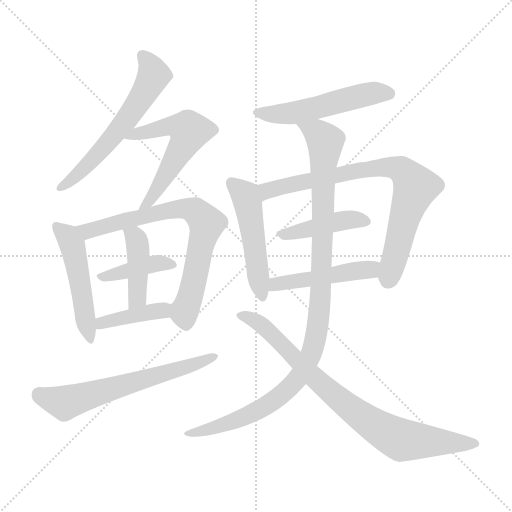
t = 0.00 s
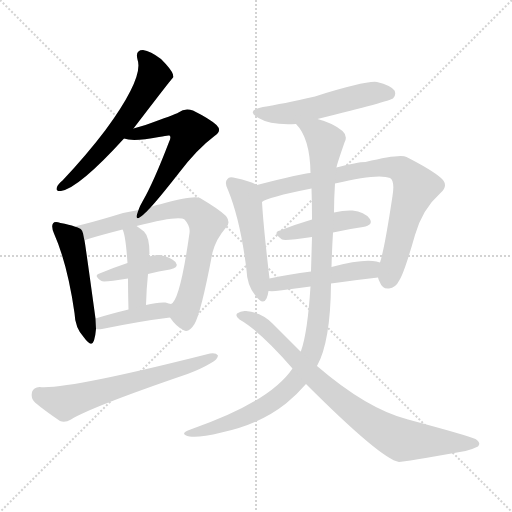
t = 2.18 s
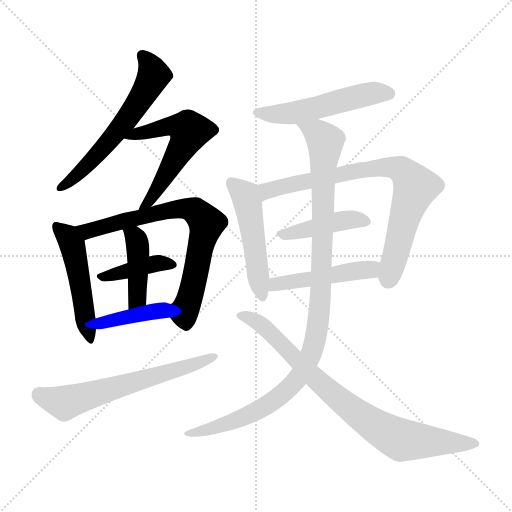
t = 4.37 s
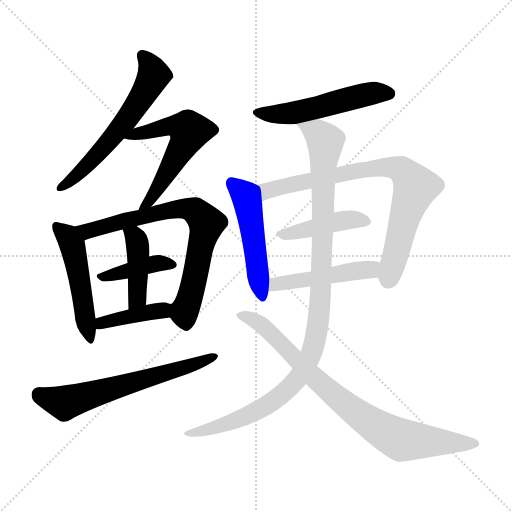
t = 6.55 s
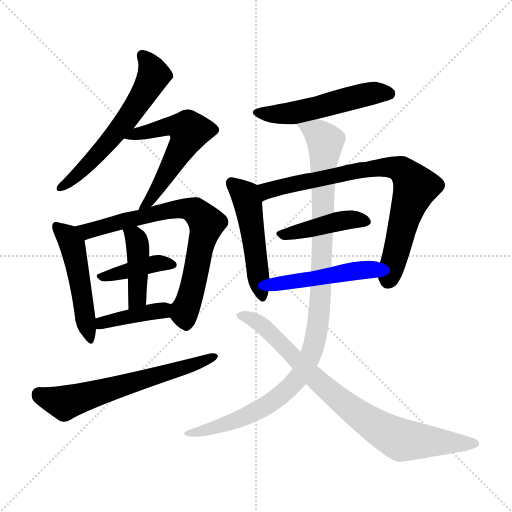
t = 8.73 s
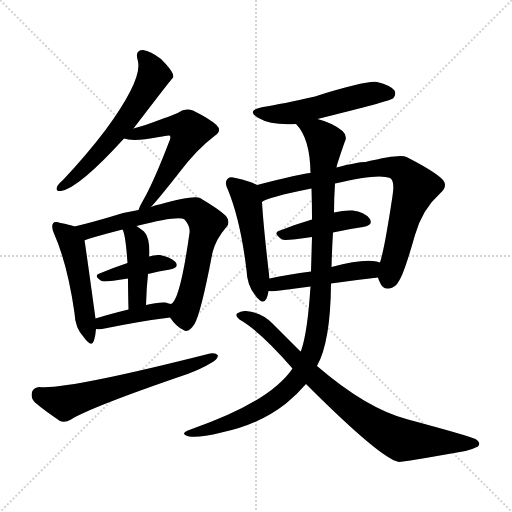
t = 10.91 s

The animated SVG that drew these frames (rendered in a browser with its animation timeline set to each time). Animation: 15 CSS @keyframes rules; one cycle of 10.91 s.

<svg version="1.1" viewBox="0 0 1024 1024" xmlns="http://www.w3.org/2000/svg">
  <g stroke="lightgray" stroke-dasharray="1,1" stroke-width="1" transform="scale(4, 4)">
    <line x1="0" y1="0" x2="256" y2="256"></line>
    <line x1="256" y1="0" x2="0" y2="256"></line>
    <line x1="128" y1="0" x2="128" y2="256"></line>
    <line x1="0" y1="128" x2="256" y2="128"></line>
  </g>
<g transform="scale(1, -1) translate(0, -900)">
   <style type="text/css">
    @keyframes keyframes0 {
      from {
       stroke: blue;
       stroke-dashoffset: 594;
       stroke-width: 128;
       }
       66% {
       animation-timing-function: step-end;
       stroke: blue;
       stroke-dashoffset: 0;
       stroke-width: 128;
       }
       to {
       stroke: black;
       stroke-width: 1024;
       }
       }
       #make-me-a-hanzi-animation-0 {
         animation: keyframes0 0.733398s both;
         animation-delay: 0.000000s;
         animation-timing-function: linear;
       }
    @keyframes keyframes1 {
      from {
       stroke: blue;
       stroke-dashoffset: 568;
       stroke-width: 128;
       }
       65% {
       animation-timing-function: step-end;
       stroke: blue;
       stroke-dashoffset: 0;
       stroke-width: 128;
       }
       to {
       stroke: black;
       stroke-width: 1024;
       }
       }
       #make-me-a-hanzi-animation-1 {
         animation: keyframes1 0.712240s both;
         animation-delay: 0.733398s;
         animation-timing-function: linear;
       }
    @keyframes keyframes2 {
      from {
       stroke: blue;
       stroke-dashoffset: 495;
       stroke-width: 128;
       }
       62% {
       animation-timing-function: step-end;
       stroke: blue;
       stroke-dashoffset: 0;
       stroke-width: 128;
       }
       to {
       stroke: black;
       stroke-width: 1024;
       }
       }
       #make-me-a-hanzi-animation-2 {
         animation: keyframes2 0.652832s both;
         animation-delay: 1.445638s;
         animation-timing-function: linear;
       }
    @keyframes keyframes3 {
      from {
       stroke: blue;
       stroke-dashoffset: 734;
       stroke-width: 128;
       }
       70% {
       animation-timing-function: step-end;
       stroke: blue;
       stroke-dashoffset: 0;
       stroke-width: 128;
       }
       to {
       stroke: black;
       stroke-width: 1024;
       }
       }
       #make-me-a-hanzi-animation-3 {
         animation: keyframes3 0.847331s both;
         animation-delay: 2.098470s;
         animation-timing-function: linear;
       }
    @keyframes keyframes4 {
      from {
       stroke: blue;
       stroke-dashoffset: 395;
       stroke-width: 128;
       }
       56% {
       animation-timing-function: step-end;
       stroke: blue;
       stroke-dashoffset: 0;
       stroke-width: 128;
       }
       to {
       stroke: black;
       stroke-width: 1024;
       }
       }
       #make-me-a-hanzi-animation-4 {
         animation: keyframes4 0.571452s both;
         animation-delay: 2.945801s;
         animation-timing-function: linear;
       }
    @keyframes keyframes5 {
      from {
       stroke: blue;
       stroke-dashoffset: 422;
       stroke-width: 128;
       }
       58% {
       animation-timing-function: step-end;
       stroke: blue;
       stroke-dashoffset: 0;
       stroke-width: 128;
       }
       to {
       stroke: black;
       stroke-width: 1024;
       }
       }
       #make-me-a-hanzi-animation-5 {
         animation: keyframes5 0.593424s both;
         animation-delay: 3.517253s;
         animation-timing-function: linear;
       }
    @keyframes keyframes6 {
      from {
       stroke: blue;
       stroke-dashoffset: 399;
       stroke-width: 128;
       }
       56% {
       animation-timing-function: step-end;
       stroke: blue;
       stroke-dashoffset: 0;
       stroke-width: 128;
       }
       to {
       stroke: black;
       stroke-width: 1024;
       }
       }
       #make-me-a-hanzi-animation-6 {
         animation: keyframes6 0.574707s both;
         animation-delay: 4.110677s;
         animation-timing-function: linear;
       }
    @keyframes keyframes7 {
      from {
       stroke: blue;
       stroke-dashoffset: 625;
       stroke-width: 128;
       }
       67% {
       animation-timing-function: step-end;
       stroke: blue;
       stroke-dashoffset: 0;
       stroke-width: 128;
       }
       to {
       stroke: black;
       stroke-width: 1024;
       }
       }
       #make-me-a-hanzi-animation-7 {
         animation: keyframes7 0.758626s both;
         animation-delay: 4.685384s;
         animation-timing-function: linear;
       }
    @keyframes keyframes8 {
      from {
       stroke: blue;
       stroke-dashoffset: 524;
       stroke-width: 128;
       }
       63% {
       animation-timing-function: step-end;
       stroke: blue;
       stroke-dashoffset: 0;
       stroke-width: 128;
       }
       to {
       stroke: black;
       stroke-width: 1024;
       }
       }
       #make-me-a-hanzi-animation-8 {
         animation: keyframes8 0.676432s both;
         animation-delay: 5.444010s;
         animation-timing-function: linear;
       }
    @keyframes keyframes9 {
      from {
       stroke: blue;
       stroke-dashoffset: 494;
       stroke-width: 128;
       }
       62% {
       animation-timing-function: step-end;
       stroke: blue;
       stroke-dashoffset: 0;
       stroke-width: 128;
       }
       to {
       stroke: black;
       stroke-width: 1024;
       }
       }
       #make-me-a-hanzi-animation-9 {
         animation: keyframes9 0.652018s both;
         animation-delay: 6.120443s;
         animation-timing-function: linear;
       }
    @keyframes keyframes10 {
      from {
       stroke: blue;
       stroke-dashoffset: 789;
       stroke-width: 128;
       }
       72% {
       animation-timing-function: step-end;
       stroke: blue;
       stroke-dashoffset: 0;
       stroke-width: 128;
       }
       to {
       stroke: black;
       stroke-width: 1024;
       }
       }
       #make-me-a-hanzi-animation-10 {
         animation: keyframes10 0.892090s both;
         animation-delay: 6.772461s;
         animation-timing-function: linear;
       }
    @keyframes keyframes11 {
      from {
       stroke: blue;
       stroke-dashoffset: 428;
       stroke-width: 128;
       }
       58% {
       animation-timing-function: step-end;
       stroke: blue;
       stroke-dashoffset: 0;
       stroke-width: 128;
       }
       to {
       stroke: black;
       stroke-width: 1024;
       }
       }
       #make-me-a-hanzi-animation-11 {
         animation: keyframes11 0.598307s both;
         animation-delay: 7.664551s;
         animation-timing-function: linear;
       }
    @keyframes keyframes12 {
      from {
       stroke: blue;
       stroke-dashoffset: 473;
       stroke-width: 128;
       }
       61% {
       animation-timing-function: step-end;
       stroke: blue;
       stroke-dashoffset: 0;
       stroke-width: 128;
       }
       to {
       stroke: black;
       stroke-width: 1024;
       }
       }
       #make-me-a-hanzi-animation-12 {
         animation: keyframes12 0.634928s both;
         animation-delay: 8.262858s;
         animation-timing-function: linear;
       }
    @keyframes keyframes13 {
      from {
       stroke: blue;
       stroke-dashoffset: 1051;
       stroke-width: 128;
       }
       77% {
       animation-timing-function: step-end;
       stroke: blue;
       stroke-dashoffset: 0;
       stroke-width: 128;
       }
       to {
       stroke: black;
       stroke-width: 1024;
       }
       }
       #make-me-a-hanzi-animation-13 {
         animation: keyframes13 1.105306s both;
         animation-delay: 8.897786s;
         animation-timing-function: linear;
       }
    @keyframes keyframes14 {
      from {
       stroke: blue;
       stroke-dashoffset: 810;
       stroke-width: 128;
       }
       73% {
       animation-timing-function: step-end;
       stroke: blue;
       stroke-dashoffset: 0;
       stroke-width: 128;
       }
       to {
       stroke: black;
       stroke-width: 1024;
       }
       }
       #make-me-a-hanzi-animation-14 {
         animation: keyframes14 0.909180s both;
         animation-delay: 10.003092s;
         animation-timing-function: linear;
       }
</style>
<path d="M 267.0 643.0 Q 345.0 745.0 347.0 746.0 Q 346.0 749.0 346.0 751.0 Q 343.0 761.0 322.0 782.0 Q 301.0 798.0 286.0 800.0 Q 270.0 800.0 275.0 781.0 Q 288.0 745.0 211.0 640.0 Q 174.0 591.0 125.0 539.0 Q 116.0 532.0 114.0 526.0 Q 110.0 517.0 122.0 518.0 Q 158.0 524.0 248.0 623.0 L 267.0 643.0 Z" fill="lightgray"></path> 
<path d="M 302.0 486.0 Q 321.0 507.0 357.0 553.0 Q 393.0 601.0 429.0 628.0 Q 445.0 638.0 433.0 650.0 Q 420.0 662.0 386.0 679.0 Q 370.0 685.0 357.0 675.0 Q 350.0 671.0 291.0 650.0 Q 279.0 647.0 267.0 643.0 C 238.0 634.0 222.0 629.0 248.0 623.0 Q 266.0 616.0 318.0 626.0 Q 336.0 630.0 339.0 629.0 Q 343.0 626.0 338.0 616.0 Q 307.0 535.0 285.0 497.0 Q 279.0 487.0 277.0 480.0 C 266.0 452.0 282.0 464.0 302.0 486.0 Z" fill="lightgray"></path> 
<path d="M 149.0 447.0 Q 139.0 451.0 121.0 454.0 Q 109.0 458.0 106.0 453.0 Q 102.0 447.0 108.0 433.0 Q 135.0 372.0 149.0 274.0 Q 150.0 244.0 168.0 225.0 Q 183.0 204.0 188.0 219.0 Q 191.0 229.0 192.0 242.0 L 191.0 263.0 Q 170.0 416.0 169.0 419.0 C 165.0 442.0 165.0 442.0 149.0 447.0 Z" fill="lightgray"></path> 
<path d="M 340.0 265.0 Q 353.0 246.0 367.0 240.0 Q 377.0 233.0 389.0 252.0 Q 402.0 274.0 425.0 395.0 Q 432.0 422.0 452.0 445.0 Q 462.0 455.0 452.0 468.0 Q 439.0 481.0 400.0 504.0 Q 387.0 510.0 319.0 491.0 Q 313.0 491.0 302.0 486.0 L 277.0 480.0 Q 250.0 476.0 223.0 467.0 Q 183.0 455.0 149.0 447.0 C 120.0 440.0 141.0 409.0 169.0 419.0 Q 172.0 422.0 245.0 441.0 L 273.0 448.0 Q 358.0 470.0 369.0 461.0 Q 381.0 448.0 379.0 434.0 Q 360.0 299.0 342.0 292.0 C 330.0 277.0 330.0 277.0 340.0 265.0 Z" fill="lightgray"></path> 
<path d="M 296.0 352.0 Q 317.0 358.0 340.0 361.0 Q 359.0 365.0 351.0 376.0 Q 341.0 386.0 320.0 390.0 Q 310.0 391.0 298.0 387.0 L 255.0 374.0 Q 225.0 364.0 199.0 353.0 Q 186.0 349.0 203.0 338.0 Q 207.0 335.0 256.0 343.0 L 296.0 352.0 Z" fill="lightgray"></path> 
<path d="M 292.0 290.0 Q 293.0 324.0 296.0 352.0 L 298.0 387.0 Q 298.0 391.0 299.0 393.0 Q 299.0 426.0 288.0 437.0 Q 279.0 444.0 273.0 448.0 C 248.0 465.0 233.0 469.0 245.0 441.0 Q 251.0 432.0 255.0 374.0 L 256.0 343.0 Q 256.0 318.0 257.0 281.0 C 258.0 251.0 291.0 260.0 292.0 290.0 Z" fill="lightgray"></path> 
<path d="M 192.0 242.0 Q 196.0 241.0 204.0 242.0 Q 282.0 258.0 340.0 265.0 C 370.0 269.0 371.0 284.0 342.0 292.0 Q 338.0 293.0 331.0 295.0 Q 315.0 296.0 292.0 290.0 L 257.0 281.0 Q 220.0 272.0 191.0 263.0 C 162.0 254.0 162.0 245.0 192.0 242.0 Z" fill="lightgray"></path> 
<path d="M 79.0 126.0 Q 67.0 125.0 64.0 116.0 Q 61.0 103.0 70.0 95.0 Q 89.0 79.0 120.0 58.0 Q 130.0 54.0 142.0 61.0 Q 182.0 86.0 375.0 152.0 Q 402.0 162.0 422.0 174.0 Q 435.0 181.0 436.0 189.0 Q 432.0 195.0 420.0 193.0 Q 132.0 120.0 79.0 126.0 Z" fill="lightgray"></path> 
<path d="M 635.0 662.0 Q 780.0 698.0 786.0 703.0 Q 793.0 710.0 789.0 719.0 Q 782.0 729.0 754.0 736.0 Q 732.0 739.0 630.0 707.0 Q 564.0 692.0 526.0 686.0 Q 490.0 679.0 517.0 664.0 Q 542.0 649.0 592.0 652.0 L 635.0 662.0 Z" fill="lightgray"></path> 
<path d="M 514.0 530.0 Q 502.0 537.0 471.0 544.0 Q 458.0 548.0 455.0 542.0 Q 448.0 536.0 456.0 520.0 Q 481.0 459.0 493.0 360.0 Q 494.0 330.0 510.0 310.0 Q 526.0 288.0 533.0 303.0 Q 536.0 310.0 537.0 318.0 L 539.0 343.0 Q 527.0 445.0 524.0 496.0 C 522.0 526.0 522.0 526.0 514.0 530.0 Z" fill="lightgray"></path> 
<path d="M 756.0 345.0 Q 757.0 341.0 759.0 337.0 Q 765.0 321.0 778.0 323.0 Q 791.0 324.0 799.0 340.0 Q 809.0 356.0 830.0 430.0 Q 845.0 482.0 880.0 513.0 Q 899.0 529.0 882.0 544.0 Q 864.0 560.0 813.0 586.0 Q 801.0 593.0 731.0 576.0 Q 715.0 576.0 673.0 565.0 L 621.0 554.0 Q 603.0 553.0 514.0 530.0 C 485.0 523.0 497.0 483.0 524.0 496.0 Q 533.0 505.0 623.0 523.0 L 670.0 533.0 Q 757.0 554.0 780.0 544.0 Q 790.0 538.0 785.0 508.0 Q 769.0 402.0 760.0 375.0 L 756.0 345.0 Z" fill="lightgray"></path> 
<path d="M 666.0 435.0 Q 697.0 442.0 726.0 446.0 Q 748.0 450.0 739.0 463.0 Q 729.0 476.0 705.0 479.0 Q 689.0 480.0 668.0 475.0 L 624.0 461.0 Q 590.0 451.0 560.0 439.0 Q 544.0 435.0 564.0 421.0 Q 570.0 418.0 624.0 426.0 L 666.0 435.0 Z" fill="lightgray"></path> 
<path d="M 662.0 333.0 Q 711.0 340.0 756.0 345.0 C 786.0 348.0 789.0 367.0 760.0 375.0 Q 756.0 376.0 753.0 377.0 Q 726.0 383.0 663.0 366.0 L 622.0 357.0 Q 577.0 351.0 539.0 343.0 C 510.0 337.0 507.0 319.0 537.0 318.0 Q 546.0 317.0 560.0 319.0 Q 591.0 323.0 621.0 327.0 L 662.0 333.0 Z" fill="lightgray"></path> 
<path d="M 634.0 168.0 Q 661.0 216.0 662.0 333.0 L 663.0 366.0 Q 664.0 402.0 666.0 435.0 L 668.0 475.0 Q 668.0 503.0 670.0 533.0 L 673.0 565.0 Q 673.0 569.0 689.0 615.0 Q 696.0 628.0 685.0 638.0 Q 666.0 654.0 635.0 662.0 C 607.0 672.0 575.0 677.0 592.0 652.0 Q 620.0 624.0 621.0 554.0 L 623.0 523.0 Q 624.0 492.0 624.0 461.0 L 624.0 426.0 Q 623.0 392.0 622.0 357.0 L 621.0 327.0 Q 615.0 234.0 602.0 198.0 Q 601.0 198.0 601.0 197.0 L 585.0 163.0 Q 540.0 96.0 381.0 41.0 Q 369.0 37.0 368.0 33.0 Q 369.0 29.0 379.0 27.0 Q 398.0 24.0 443.0 35.0 Q 519.0 51.0 572.0 93.0 Q 594.0 111.0 612.0 132.0 L 634.0 168.0 Z" fill="lightgray"></path> 
<path d="M 612.0 132.0 Q 762.0 -18.0 798.0 -24.0 Q 807.0 -24.0 931.0 -2.0 Q 944.0 1.0 956.0 7.0 Q 963.0 14.0 951.0 22.0 Q 935.0 29.0 816.0 61.0 Q 734.0 82.0 634.0 168.0 L 601.0 197.0 Q 574.0 224.0 545.0 253.0 Q 524.0 275.0 492.0 278.0 Q 482.0 279.0 474.0 273.0 Q 470.0 267.0 479.0 261.0 Q 521.0 237.0 585.0 163.0 L 612.0 132.0 Z" fill="lightgray"></path> 
      <clipPath id="make-me-a-hanzi-clip-0">
      <path d="M 267.0 643.0 Q 345.0 745.0 347.0 746.0 Q 346.0 749.0 346.0 751.0 Q 343.0 761.0 322.0 782.0 Q 301.0 798.0 286.0 800.0 Q 270.0 800.0 275.0 781.0 Q 288.0 745.0 211.0 640.0 Q 174.0 591.0 125.0 539.0 Q 116.0 532.0 114.0 526.0 Q 110.0 517.0 122.0 518.0 Q 158.0 524.0 248.0 623.0 L 267.0 643.0 Z" fill="lightgray"></path>
      </clipPath>
      <path clip-path="url(#make-me-a-hanzi-clip-0)" d="M 285.0 788.0 L 308.0 749.0 L 273.0 688.0 L 199.0 594.0 L 122.0 526.0 " fill="none" id="make-me-a-hanzi-animation-0" stroke-dasharray="466 932" stroke-linecap="round"></path>

      <clipPath id="make-me-a-hanzi-clip-1">
      <path d="M 302.0 486.0 Q 321.0 507.0 357.0 553.0 Q 393.0 601.0 429.0 628.0 Q 445.0 638.0 433.0 650.0 Q 420.0 662.0 386.0 679.0 Q 370.0 685.0 357.0 675.0 Q 350.0 671.0 291.0 650.0 Q 279.0 647.0 267.0 643.0 C 238.0 634.0 222.0 629.0 248.0 623.0 Q 266.0 616.0 318.0 626.0 Q 336.0 630.0 339.0 629.0 Q 343.0 626.0 338.0 616.0 Q 307.0 535.0 285.0 497.0 Q 279.0 487.0 277.0 480.0 C 266.0 452.0 282.0 464.0 302.0 486.0 Z" fill="lightgray"></path>
      </clipPath>
      <path clip-path="url(#make-me-a-hanzi-clip-1)" d="M 254.0 627.0 L 343.0 649.0 L 378.0 638.0 L 337.0 557.0 L 283.0 482.0 " fill="none" id="make-me-a-hanzi-animation-1" stroke-dasharray="440 880" stroke-linecap="round"></path>

      <clipPath id="make-me-a-hanzi-clip-2">
      <path d="M 149.0 447.0 Q 139.0 451.0 121.0 454.0 Q 109.0 458.0 106.0 453.0 Q 102.0 447.0 108.0 433.0 Q 135.0 372.0 149.0 274.0 Q 150.0 244.0 168.0 225.0 Q 183.0 204.0 188.0 219.0 Q 191.0 229.0 192.0 242.0 L 191.0 263.0 Q 170.0 416.0 169.0 419.0 C 165.0 442.0 165.0 442.0 149.0 447.0 Z" fill="lightgray"></path>
      </clipPath>
      <path clip-path="url(#make-me-a-hanzi-clip-2)" d="M 114.0 447.0 L 135.0 428.0 L 146.0 404.0 L 178.0 223.0 " fill="none" id="make-me-a-hanzi-animation-2" stroke-dasharray="367 734" stroke-linecap="round"></path>

      <clipPath id="make-me-a-hanzi-clip-3">
      <path d="M 340.0 265.0 Q 353.0 246.0 367.0 240.0 Q 377.0 233.0 389.0 252.0 Q 402.0 274.0 425.0 395.0 Q 432.0 422.0 452.0 445.0 Q 462.0 455.0 452.0 468.0 Q 439.0 481.0 400.0 504.0 Q 387.0 510.0 319.0 491.0 Q 313.0 491.0 302.0 486.0 L 277.0 480.0 Q 250.0 476.0 223.0 467.0 Q 183.0 455.0 149.0 447.0 C 120.0 440.0 141.0 409.0 169.0 419.0 Q 172.0 422.0 245.0 441.0 L 273.0 448.0 Q 358.0 470.0 369.0 461.0 Q 381.0 448.0 379.0 434.0 Q 360.0 299.0 342.0 292.0 C 330.0 277.0 330.0 277.0 340.0 265.0 Z" fill="lightgray"></path>
      </clipPath>
      <path clip-path="url(#make-me-a-hanzi-clip-3)" d="M 157.0 445.0 L 175.0 438.0 L 333.0 480.0 L 369.0 483.0 L 395.0 475.0 L 413.0 453.0 L 370.0 278.0 L 373.0 255.0 " fill="none" id="make-me-a-hanzi-animation-3" stroke-dasharray="606 1212" stroke-linecap="round"></path>

      <clipPath id="make-me-a-hanzi-clip-4">
      <path d="M 296.0 352.0 Q 317.0 358.0 340.0 361.0 Q 359.0 365.0 351.0 376.0 Q 341.0 386.0 320.0 390.0 Q 310.0 391.0 298.0 387.0 L 255.0 374.0 Q 225.0 364.0 199.0 353.0 Q 186.0 349.0 203.0 338.0 Q 207.0 335.0 256.0 343.0 L 296.0 352.0 Z" fill="lightgray"></path>
      </clipPath>
      <path clip-path="url(#make-me-a-hanzi-clip-4)" d="M 207.0 347.0 L 308.0 373.0 L 343.0 370.0 " fill="none" id="make-me-a-hanzi-animation-4" stroke-dasharray="267 534" stroke-linecap="round"></path>

      <clipPath id="make-me-a-hanzi-clip-5">
      <path d="M 292.0 290.0 Q 293.0 324.0 296.0 352.0 L 298.0 387.0 Q 298.0 391.0 299.0 393.0 Q 299.0 426.0 288.0 437.0 Q 279.0 444.0 273.0 448.0 C 248.0 465.0 233.0 469.0 245.0 441.0 Q 251.0 432.0 255.0 374.0 L 256.0 343.0 Q 256.0 318.0 257.0 281.0 C 258.0 251.0 291.0 260.0 292.0 290.0 Z" fill="lightgray"></path>
      </clipPath>
      <path clip-path="url(#make-me-a-hanzi-clip-5)" d="M 252.0 441.0 L 273.0 421.0 L 277.0 401.0 L 276.0 316.0 L 271.0 298.0 L 261.0 290.0 " fill="none" id="make-me-a-hanzi-animation-5" stroke-dasharray="294 588" stroke-linecap="round"></path>

      <clipPath id="make-me-a-hanzi-clip-6">
      <path d="M 192.0 242.0 Q 196.0 241.0 204.0 242.0 Q 282.0 258.0 340.0 265.0 C 370.0 269.0 371.0 284.0 342.0 292.0 Q 338.0 293.0 331.0 295.0 Q 315.0 296.0 292.0 290.0 L 257.0 281.0 Q 220.0 272.0 191.0 263.0 C 162.0 254.0 162.0 245.0 192.0 242.0 Z" fill="lightgray"></path>
      </clipPath>
      <path clip-path="url(#make-me-a-hanzi-clip-6)" d="M 198.0 248.0 L 253.0 267.0 L 325.0 279.0 L 334.0 286.0 " fill="none" id="make-me-a-hanzi-animation-6" stroke-dasharray="271 542" stroke-linecap="round"></path>

      <clipPath id="make-me-a-hanzi-clip-7">
      <path d="M 79.0 126.0 Q 67.0 125.0 64.0 116.0 Q 61.0 103.0 70.0 95.0 Q 89.0 79.0 120.0 58.0 Q 130.0 54.0 142.0 61.0 Q 182.0 86.0 375.0 152.0 Q 402.0 162.0 422.0 174.0 Q 435.0 181.0 436.0 189.0 Q 432.0 195.0 420.0 193.0 Q 132.0 120.0 79.0 126.0 Z" fill="lightgray"></path>
      </clipPath>
      <path clip-path="url(#make-me-a-hanzi-clip-7)" d="M 78.0 111.0 L 129.0 94.0 L 430.0 187.0 " fill="none" id="make-me-a-hanzi-animation-7" stroke-dasharray="497 994" stroke-linecap="round"></path>

      <clipPath id="make-me-a-hanzi-clip-8">
      <path d="M 635.0 662.0 Q 780.0 698.0 786.0 703.0 Q 793.0 710.0 789.0 719.0 Q 782.0 729.0 754.0 736.0 Q 732.0 739.0 630.0 707.0 Q 564.0 692.0 526.0 686.0 Q 490.0 679.0 517.0 664.0 Q 542.0 649.0 592.0 652.0 L 635.0 662.0 Z" fill="lightgray"></path>
      </clipPath>
      <path clip-path="url(#make-me-a-hanzi-clip-8)" d="M 518.0 676.0 L 539.0 671.0 L 582.0 673.0 L 736.0 712.0 L 780.0 711.0 " fill="none" id="make-me-a-hanzi-animation-8" stroke-dasharray="396 792" stroke-linecap="round"></path>

      <clipPath id="make-me-a-hanzi-clip-9">
      <path d="M 514.0 530.0 Q 502.0 537.0 471.0 544.0 Q 458.0 548.0 455.0 542.0 Q 448.0 536.0 456.0 520.0 Q 481.0 459.0 493.0 360.0 Q 494.0 330.0 510.0 310.0 Q 526.0 288.0 533.0 303.0 Q 536.0 310.0 537.0 318.0 L 539.0 343.0 Q 527.0 445.0 524.0 496.0 C 522.0 526.0 522.0 526.0 514.0 530.0 Z" fill="lightgray"></path>
      </clipPath>
      <path clip-path="url(#make-me-a-hanzi-clip-9)" d="M 464.0 534.0 L 490.0 510.0 L 495.0 494.0 L 522.0 310.0 " fill="none" id="make-me-a-hanzi-animation-9" stroke-dasharray="366 732" stroke-linecap="round"></path>

      <clipPath id="make-me-a-hanzi-clip-10">
      <path d="M 756.0 345.0 Q 757.0 341.0 759.0 337.0 Q 765.0 321.0 778.0 323.0 Q 791.0 324.0 799.0 340.0 Q 809.0 356.0 830.0 430.0 Q 845.0 482.0 880.0 513.0 Q 899.0 529.0 882.0 544.0 Q 864.0 560.0 813.0 586.0 Q 801.0 593.0 731.0 576.0 Q 715.0 576.0 673.0 565.0 L 621.0 554.0 Q 603.0 553.0 514.0 530.0 C 485.0 523.0 497.0 483.0 524.0 496.0 Q 533.0 505.0 623.0 523.0 L 670.0 533.0 Q 757.0 554.0 780.0 544.0 Q 790.0 538.0 785.0 508.0 Q 769.0 402.0 760.0 375.0 L 756.0 345.0 Z" fill="lightgray"></path>
      </clipPath>
      <path clip-path="url(#make-me-a-hanzi-clip-10)" d="M 523.0 502.0 L 536.0 519.0 L 552.0 525.0 L 679.0 548.0 L 686.0 554.0 L 765.0 566.0 L 808.0 557.0 L 831.0 526.0 L 810.0 470.0 L 776.0 340.0 " fill="none" id="make-me-a-hanzi-animation-10" stroke-dasharray="661 1322" stroke-linecap="round"></path>

      <clipPath id="make-me-a-hanzi-clip-11">
      <path d="M 666.0 435.0 Q 697.0 442.0 726.0 446.0 Q 748.0 450.0 739.0 463.0 Q 729.0 476.0 705.0 479.0 Q 689.0 480.0 668.0 475.0 L 624.0 461.0 Q 590.0 451.0 560.0 439.0 Q 544.0 435.0 564.0 421.0 Q 570.0 418.0 624.0 426.0 L 666.0 435.0 Z" fill="lightgray"></path>
      </clipPath>
      <path clip-path="url(#make-me-a-hanzi-clip-11)" d="M 562.0 430.0 L 690.0 460.0 L 730.0 456.0 " fill="none" id="make-me-a-hanzi-animation-11" stroke-dasharray="300 600" stroke-linecap="round"></path>

      <clipPath id="make-me-a-hanzi-clip-12">
      <path d="M 662.0 333.0 Q 711.0 340.0 756.0 345.0 C 786.0 348.0 789.0 367.0 760.0 375.0 Q 756.0 376.0 753.0 377.0 Q 726.0 383.0 663.0 366.0 L 622.0 357.0 Q 577.0 351.0 539.0 343.0 C 510.0 337.0 507.0 319.0 537.0 318.0 Q 546.0 317.0 560.0 319.0 Q 591.0 323.0 621.0 327.0 L 662.0 333.0 Z" fill="lightgray"></path>
      </clipPath>
      <path clip-path="url(#make-me-a-hanzi-clip-12)" d="M 542.0 324.0 L 561.0 334.0 L 754.0 368.0 " fill="none" id="make-me-a-hanzi-animation-12" stroke-dasharray="345 690" stroke-linecap="round"></path>

      <clipPath id="make-me-a-hanzi-clip-13">
      <path d="M 634.0 168.0 Q 661.0 216.0 662.0 333.0 L 663.0 366.0 Q 664.0 402.0 666.0 435.0 L 668.0 475.0 Q 668.0 503.0 670.0 533.0 L 673.0 565.0 Q 673.0 569.0 689.0 615.0 Q 696.0 628.0 685.0 638.0 Q 666.0 654.0 635.0 662.0 C 607.0 672.0 575.0 677.0 592.0 652.0 Q 620.0 624.0 621.0 554.0 L 623.0 523.0 Q 624.0 492.0 624.0 461.0 L 624.0 426.0 Q 623.0 392.0 622.0 357.0 L 621.0 327.0 Q 615.0 234.0 602.0 198.0 Q 601.0 198.0 601.0 197.0 L 585.0 163.0 Q 540.0 96.0 381.0 41.0 Q 369.0 37.0 368.0 33.0 Q 369.0 29.0 379.0 27.0 Q 398.0 24.0 443.0 35.0 Q 519.0 51.0 572.0 93.0 Q 594.0 111.0 612.0 132.0 L 634.0 168.0 Z" fill="lightgray"></path>
      </clipPath>
      <path clip-path="url(#make-me-a-hanzi-clip-13)" d="M 600.0 651.0 L 635.0 634.0 L 651.0 616.0 L 643.0 323.0 L 634.0 237.0 L 622.0 190.0 L 593.0 140.0 L 543.0 95.0 L 464.0 55.0 L 404.0 37.0 L 376.0 35.0 " fill="none" id="make-me-a-hanzi-animation-13" stroke-dasharray="923 1846" stroke-linecap="round"></path>

      <clipPath id="make-me-a-hanzi-clip-14">
      <path d="M 612.0 132.0 Q 762.0 -18.0 798.0 -24.0 Q 807.0 -24.0 931.0 -2.0 Q 944.0 1.0 956.0 7.0 Q 963.0 14.0 951.0 22.0 Q 935.0 29.0 816.0 61.0 Q 734.0 82.0 634.0 168.0 L 601.0 197.0 Q 574.0 224.0 545.0 253.0 Q 524.0 275.0 492.0 278.0 Q 482.0 279.0 474.0 273.0 Q 470.0 267.0 479.0 261.0 Q 521.0 237.0 585.0 163.0 L 612.0 132.0 Z" fill="lightgray"></path>
      </clipPath>
      <path clip-path="url(#make-me-a-hanzi-clip-14)" d="M 481.0 269.0 L 529.0 246.0 L 635.0 137.0 L 762.0 41.0 L 806.0 20.0 L 947.0 12.0 " fill="none" id="make-me-a-hanzi-animation-14" stroke-dasharray="682 1364" stroke-linecap="round"></path>

</g>
</svg>
